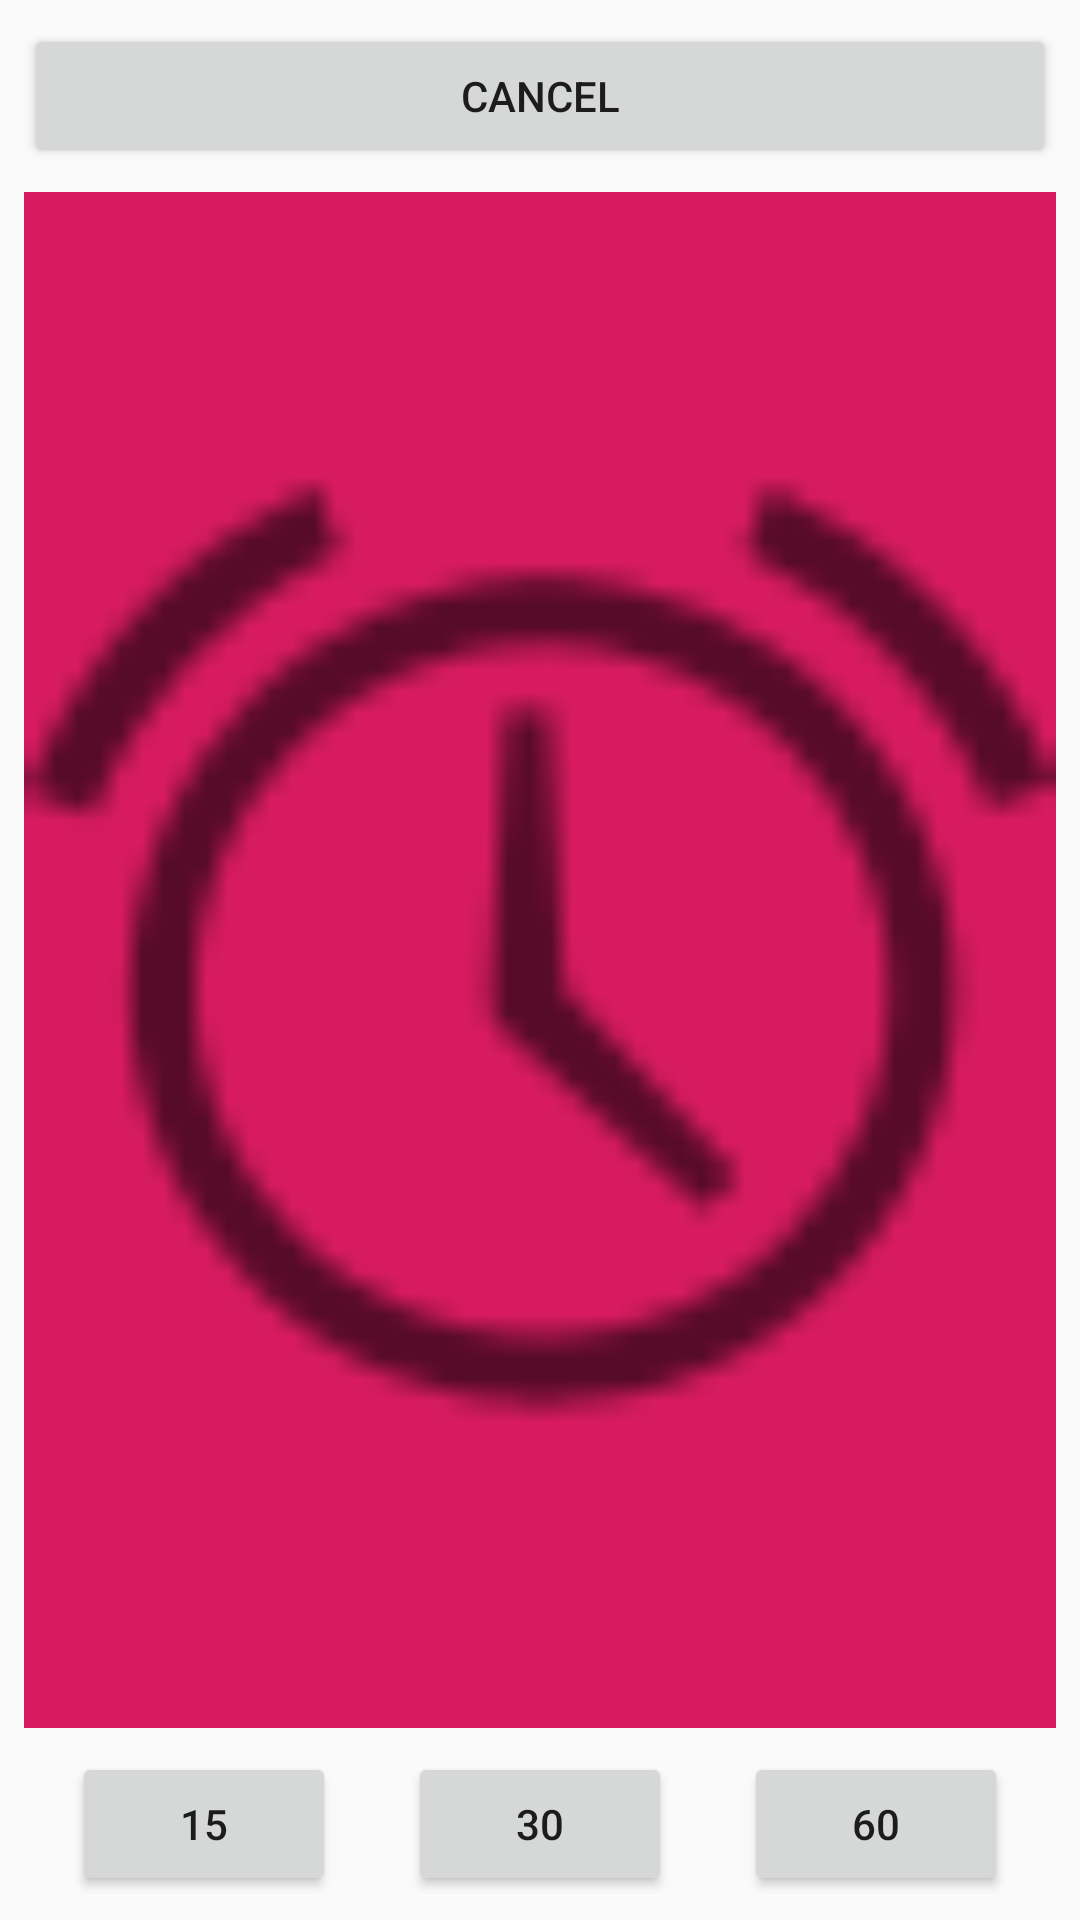

Here is an Android app screen rendered from its layout file. Give the layout XML and the strings, colors and styles it references.
<!-- AndroidManifest.xml: application theme AppTheme -->
<!-- res/layout/alarm_activity.xml -->
<?xml version="1.0" encoding="utf-8"?>
<androidx.constraintlayout.widget.ConstraintLayout xmlns:android="http://schemas.android.com/apk/res/android"
    xmlns:app="http://schemas.android.com/apk/res-auto"
    android:layout_width="match_parent"
    android:layout_height="match_parent">


    <Button
        android:id="@+id/cancel"
        android:layout_width="0dp"
        android:layout_height="wrap_content"
        android:layout_marginStart="8dp"
        android:layout_marginTop="8dp"
        android:layout_marginEnd="8dp"
        android:text="Cancel"
        app:layout_constraintEnd_toEndOf="parent"
        app:layout_constraintStart_toStartOf="parent"
        app:layout_constraintTop_toTopOf="parent" />

    <Button
        android:id="@+id/reset1"
        android:layout_width="wrap_content"
        android:layout_height="wrap_content"
        android:layout_marginBottom="8dp"
        android:text="15"
        app:layout_constraintBottom_toBottomOf="parent"
        app:layout_constraintEnd_toStartOf="@+id/reset2"
        app:layout_constraintHorizontal_bias="0.5"
        app:layout_constraintStart_toStartOf="parent" />

    <Button
        android:id="@+id/reset2"
        android:layout_width="wrap_content"
        android:layout_height="wrap_content"
        android:layout_marginBottom="8dp"
        android:text="30"
        app:layout_constraintBottom_toBottomOf="parent"
        app:layout_constraintEnd_toStartOf="@+id/reset3"
        app:layout_constraintHorizontal_bias="0.5"
        app:layout_constraintStart_toEndOf="@+id/reset1" />

    <Button
        android:id="@+id/reset3"
        android:layout_width="wrap_content"
        android:layout_height="wrap_content"
        android:layout_marginBottom="8dp"
        android:text="60"
        app:layout_constraintBottom_toBottomOf="parent"
        app:layout_constraintEnd_toEndOf="parent"
        app:layout_constraintHorizontal_bias="0.5"
        app:layout_constraintStart_toEndOf="@+id/reset2" />

    <ImageButton
        android:id="@+id/reset0"
        android:layout_width="0dp"
        android:layout_height="0dp"
        android:layout_marginBottom="8dp"
        android:layout_marginEnd="8dp"
        android:layout_marginStart="8dp"
        android:layout_marginTop="8dp"
        android:background="@color/colorAccent"
        android:src="@android:drawable/ic_lock_idle_alarm"
        android:scaleType="fitCenter"
           app:layout_constraintBottom_toTopOf="@+id/reset2"
        app:layout_constraintEnd_toEndOf="parent"
        app:layout_constraintStart_toStartOf="parent"
        app:layout_constraintTop_toBottomOf="@+id/cancel" />
</androidx.constraintlayout.widget.ConstraintLayout>
<!-- resources referenced by this layout -->
<resources>
  <color name="colorAccent">#D81B60</color>
  <style name="AppTheme" parent="Theme.AppCompat.DayNight.NoActionBar">
          
          <item name="colorPrimary">@color/colorPrimary</item>
          <item name="colorPrimaryDark">@color/colorPrimaryDark</item>
          <item name="colorAccent">@color/colorAccent</item>
      </style>
  <color name="colorPrimary">#008577</color>
  <color name="colorPrimaryDark">#00574B</color>
</resources>
